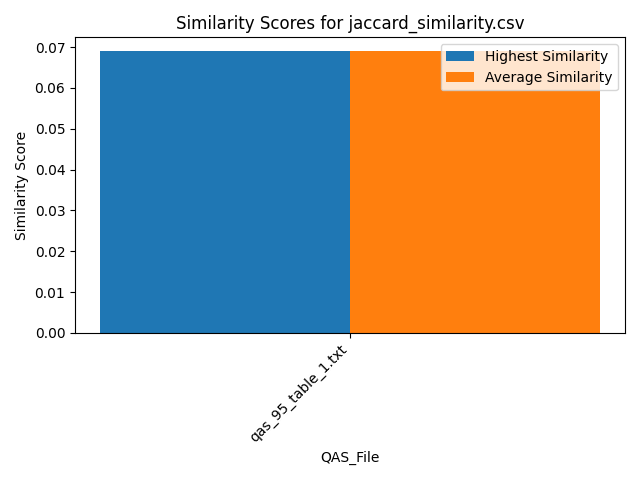

The table this chart was drawn from, first rows:
Similarity, QAS_File, Text_File
0.06897, qas_95_table_1.txt, section_2.txt
0.06897, qas_95_table_1.txt, section_5.txt
0.06897, qas_95_table_1.txt, section_1.txt
0.06897, qas_95_table_1.txt, section_4.txt
0.06897, qas_95_table_1.txt, section_3.txt
